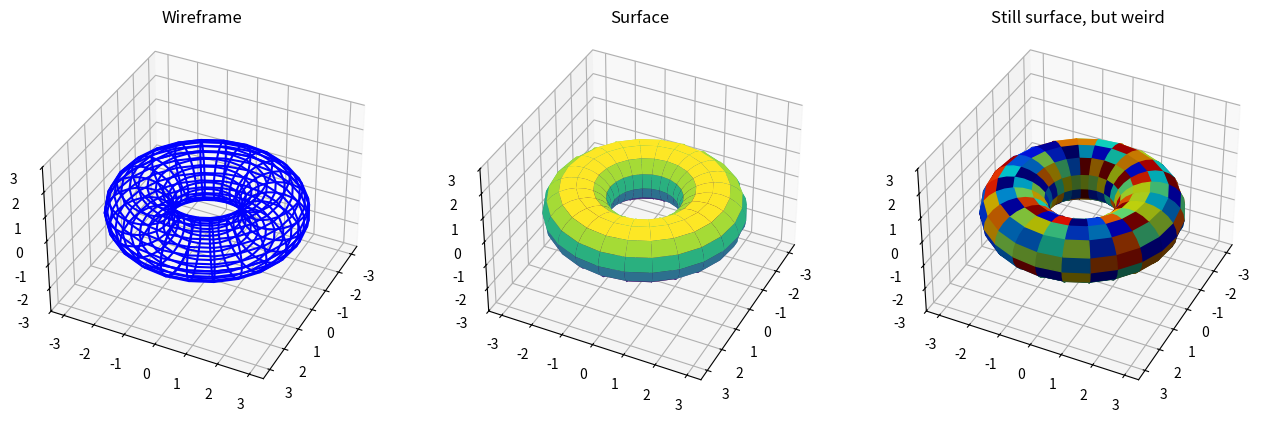

Generate this figure with matplotlib:
import numpy as np
import matplotlib.pyplot as plt
from mpl_toolkits.mplot3d import Axes3D
from matplotlib import cm

# Function to generate 3D torus coordinates
def generate_torus(R, r, theta, phi):
    x = (R + r * np.cos(phi)) * np.cos(theta)
    y = (R + r * np.cos(phi)) * np.sin(theta)
    z = r * np.sin(phi)
    return x, y, z

# Torus parameters
n_plot_points=25
R = 2  # Major radius
r = 1  # Minor radius
theta = np.linspace(0, 2 * np.pi, n_plot_points)
phi = np.linspace(0, 2 * np.pi, n_plot_points)
theta, phi = np.meshgrid(theta, phi)

fig = plt.figure(figsize=(16, 8))

# Style 1: Wireframe
ax = fig.add_subplot(131, projection='3d')
x, y, z = generate_torus(R, r, theta, phi)
ax.set_zlim(-3,3)
ax.view_init(36, 26)
ax.plot_wireframe(x,y,z, color="#0000FF")

ax.set_title('Wireframe')

# Style 2: Surface
ax = fig.add_subplot(132, projection='3d')
x, y, z = generate_torus(R, r, theta, phi)
ax.set_zlim(-3,3)
ax.view_init(37, 26)
my_col = cm.jet(np.random.rand(z.shape[0],z.shape[1]))
# available colormaps are here -  https://matplotlib.org/stable/tutorials/colors/colormaps.html
ax.plot_surface(x,y,z,rstride=2,cstride=1,cmap='viridis')
ax.set_title('Surface')

# Style 3: used the same, but changed colormap
ax = fig.add_subplot(133, projection='3d')
x, y, z = generate_torus(R, r, theta, phi)
ax.set_zlim(-3,3)
ax.view_init(37, 26)
#example of how to contol colormaps with weird stuff
my_col = cm.jet(np.random.rand(z.shape[0],z.shape[1]))
ax.plot_surface(x,y,z,rstride=2,cstride=1,facecolors = my_col)
ax.set_title('Still surface, but weird')

plt.savefig('torus.pdf')
plt.show()
